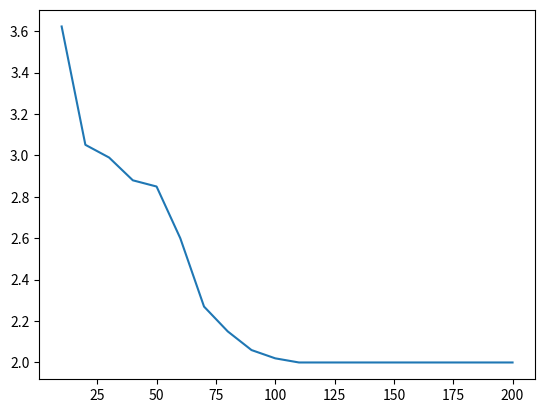

This chart was generated by the following Python code:
import matplotlib.pyplot as plt
from numpy import *
import networkx as nx
def diameter_mean(n, p):
    l = []
    for _ in range(100):
        g = nx.gnp_random_graph(n, p)
        try:
            l.append(nx.diameter(g))
        except:
            continue
    return sum(l)/len(l)

x = []
y = []
for i in range(10, 201, 10):
    x.append(i)
    y.append(diameter_mean(i, 0.34))

plt.plot(x, y)
plt.show()
